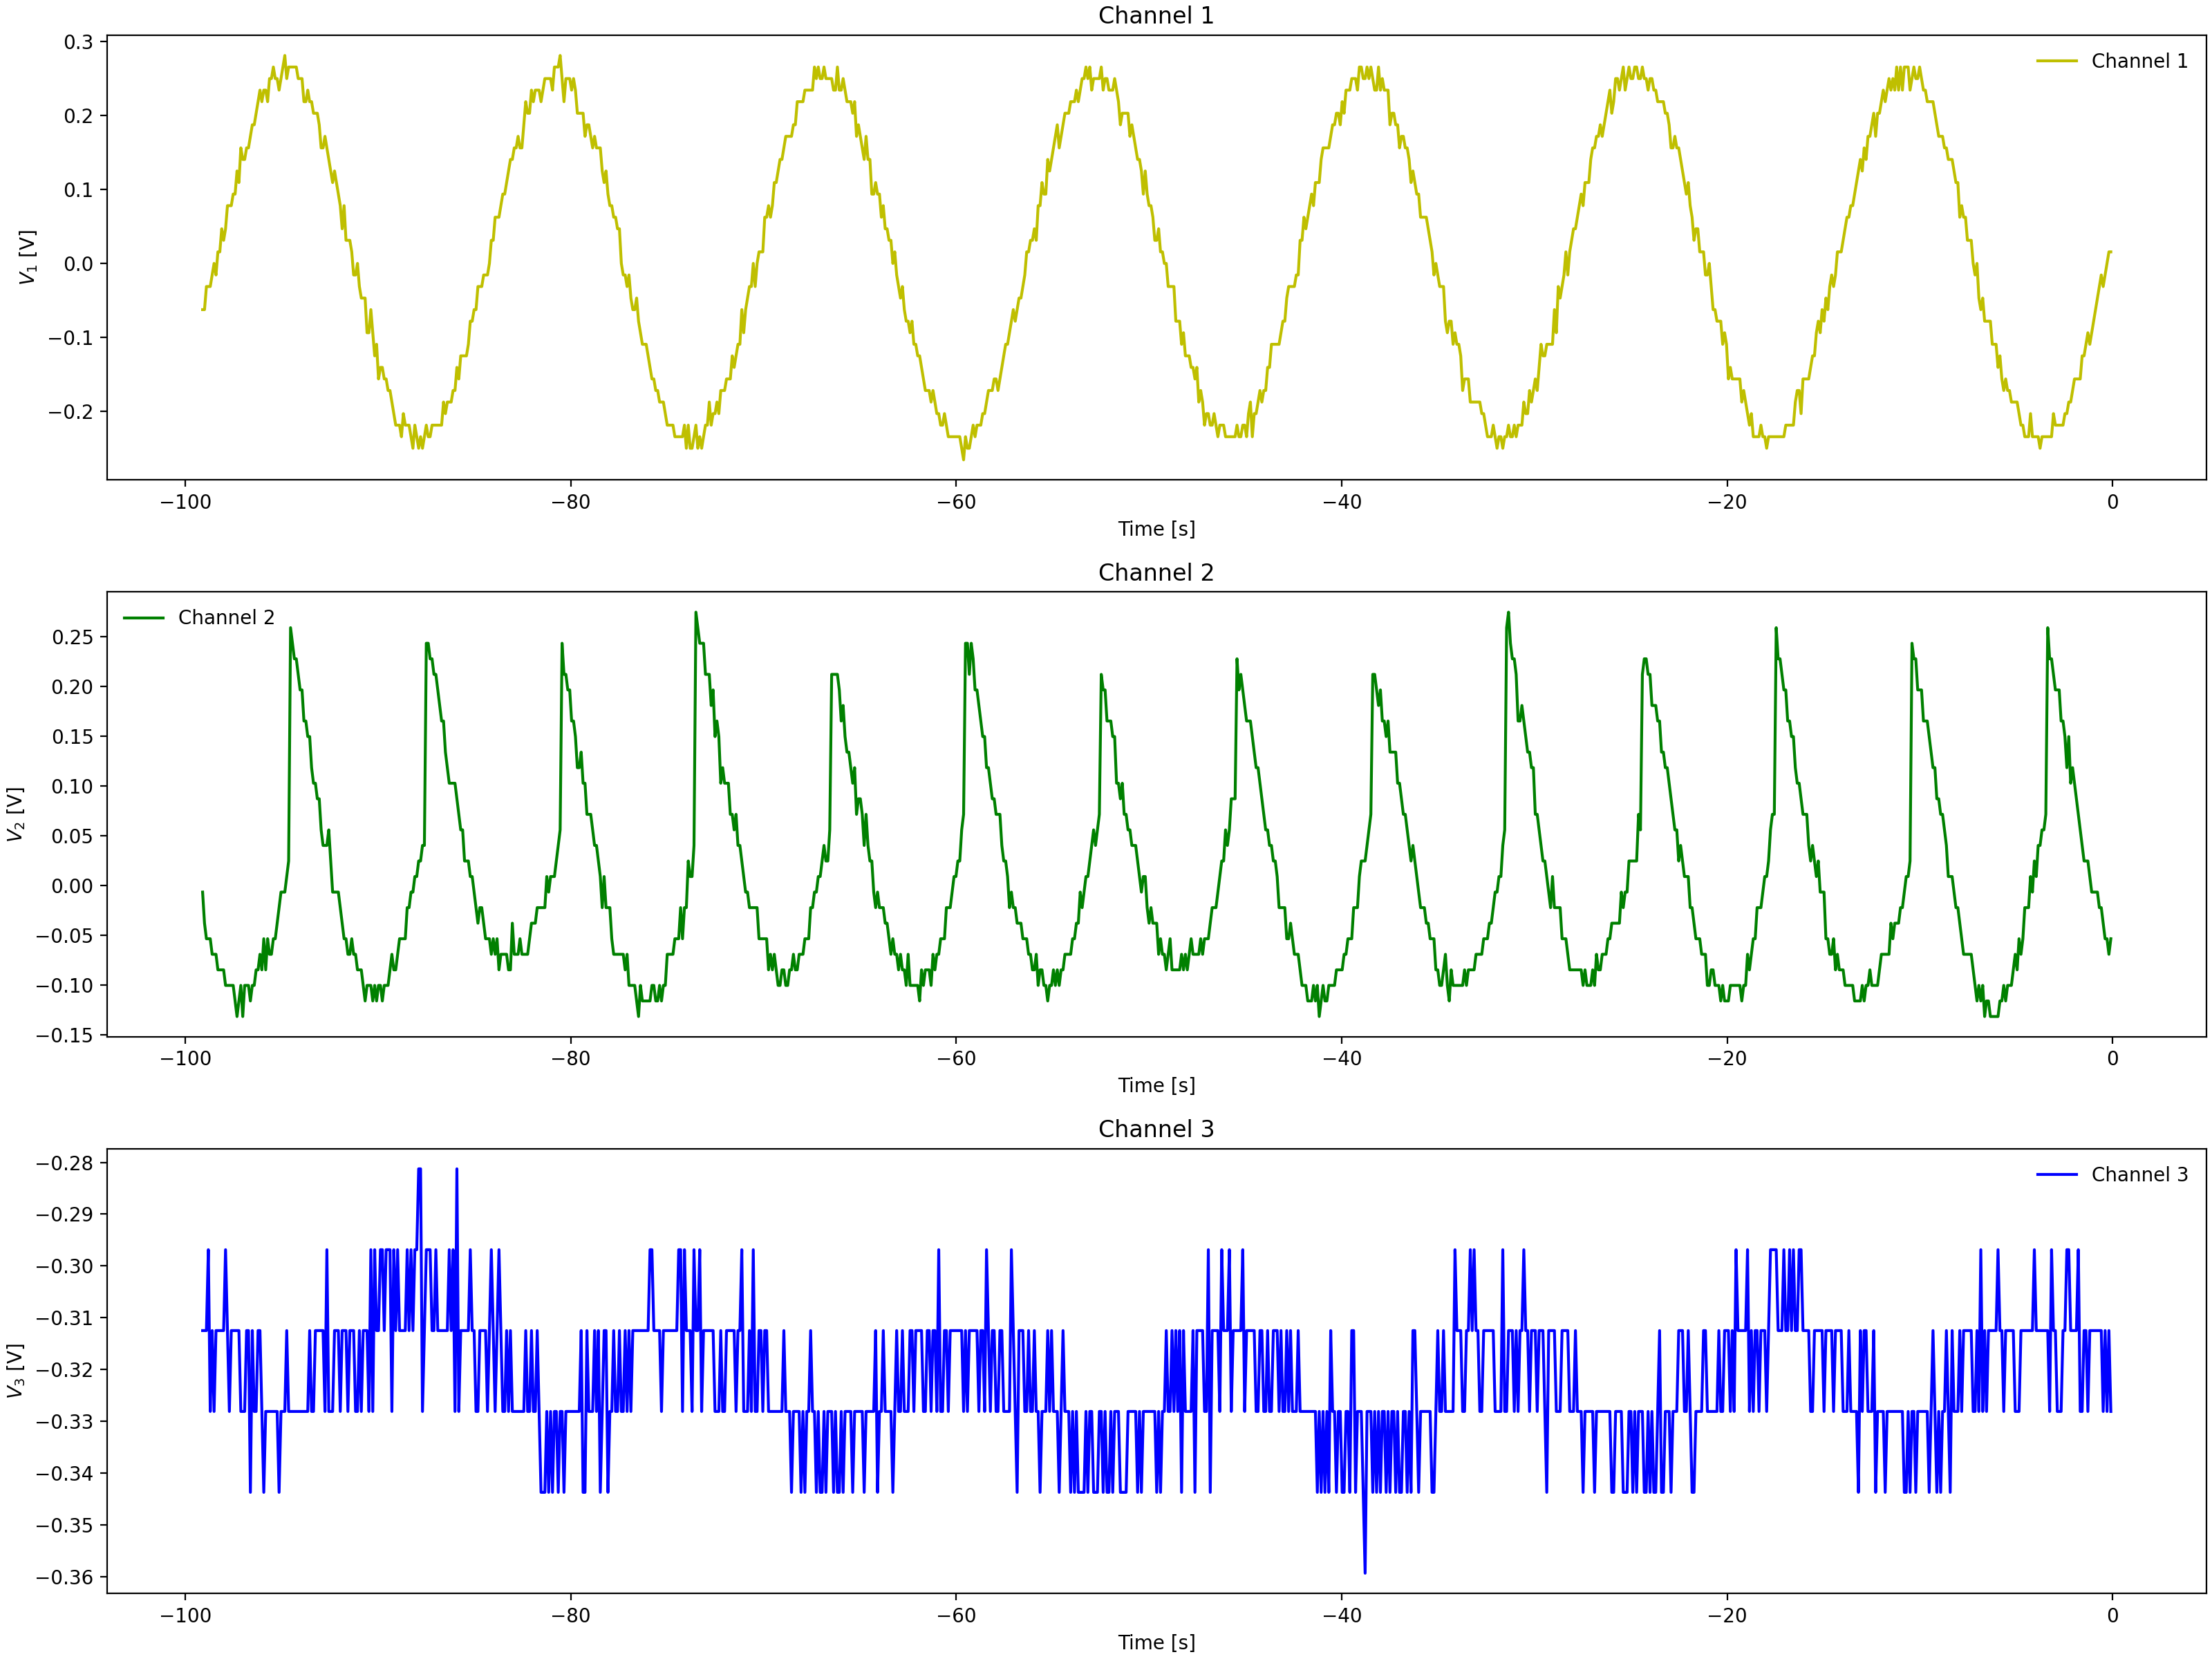

Data behind this chart, as committed beside it:
Channel 1 Time, Channel 1 Voltage, Channel 2 Time, Channel 2 Voltage, Channel 3 Time, Channel 3 Voltage
-0.0992, -0.00025, -0.0992, -0.1003, -0.0992, -0.3125
-0.1984, 0.01537, -0.1984, -0.1003, -0.1984, -0.3281
-0.2976, -0.00025, -0.2976, -0.1003, -0.2976, -0.3281
-0.3968, -0.00025, -0.3968, -0.08463, -0.3968, -0.3125
-0.496, -0.01588, -0.496, -0.08463, -0.496, -0.3125
-0.5952, -0.04713, -0.5952, -0.05337, -0.5952, -0.2969
-0.6944, -0.0315, -0.6944, -0.069, -0.6944, -0.3125
-0.7936, -0.04713, -0.7936, -0.05337, -0.7936, -0.3125
-0.8928, -0.04713, -0.8928, -0.05337, -0.8928, -0.3125
-0.992, -0.07838, -0.992, -0.03775, -0.992, -0.3125
-1.091, -0.1096, -1.091, -0.02212, -1.091, -0.3281
-1.19, -0.1253, -1.19, -0.02212, -1.19, -0.3125
-1.29, -0.1096, -1.29, -0.0065, -1.29, -0.3125
-1.389, -0.1253, -1.389, 0.02475, -1.389, -0.3125
-1.488, -0.1253, -1.488, 0.02475, -1.488, -0.3125
-1.587, -0.1409, -1.587, 0.02475, -1.587, -0.3125
-1.686, -0.1409, -1.686, 0.056, -1.686, -0.3125
-1.786, -0.1721, -1.786, 0.056, -1.786, -0.2969
-1.885, -0.1409, -1.885, 0.07162, -1.885, -0.3125
-1.984, -0.1878, -1.984, 0.08725, -1.984, -0.2969
-2.083, -0.1721, -2.083, 0.1029, -2.083, -0.3125
-2.182, -0.1721, -2.182, 0.1029, -2.182, -0.3281
-2.282, -0.1878, -2.282, 0.1029, -2.282, -0.3125
-2.381, -0.1878, -2.381, 0.1185, -2.381, -0.3125
-2.48, -0.1878, -2.48, 0.1341, -2.48, -0.3125
-2.579, -0.2034, -2.579, 0.1341, -2.579, -0.2969
-2.678, -0.2034, -2.678, 0.1497, -2.678, -0.3125
-2.778, -0.2346, -2.778, 0.1966, -2.778, -0.2969
-2.877, -0.2034, -2.877, 0.1966, -2.877, -0.3125
-2.976, -0.2502, -2.976, 0.181, -2.976, -0.3125
-3.075, -0.2346, -3.075, 0.1966, -3.075, -0.3281
-3.174, -0.2346, -3.174, 0.2279, -3.174, -0.3125
-3.274, -0.219, -3.274, 0.2279, -3.274, -0.3125
-3.373, -0.2502, -3.373, 0.2279, -3.373, -0.3125
-3.472, -0.2502, -3.472, 0.2591, -3.472, -0.2969
-3.571, -0.2502, -3.571, 0.07162, -3.571, -0.3125
-3.67, -0.219, -3.67, 0.08725, -3.67, -0.2969
-3.77, -0.2346, -3.77, 0.056, -3.77, -0.2969
-3.869, -0.2502, -3.869, 0.04038, -3.869, -0.3281
-3.968, -0.2346, -3.968, 0.02475, -3.968, -0.3125
-4.067, -0.219, -4.067, 0.04038, -4.067, -0.3125
-4.166, -0.219, -4.166, 0.02475, -4.166, -0.3125
-4.266, -0.2346, -4.266, -0.0065, -4.266, -0.3125
-4.365, -0.2502, -4.365, -0.0065, -4.365, -0.3125
-4.464, -0.219, -4.464, -0.02212, -4.464, -0.2969
-4.563, -0.2502, -4.563, -0.02212, -4.563, -0.3125
-4.662, -0.2346, -4.662, -0.03775, -4.662, -0.3125
-4.762, -0.219, -4.762, -0.03775, -4.762, -0.3281
-4.861, -0.2034, -4.861, -0.05337, -4.861, -0.3125
-4.96, -0.219, -4.96, -0.05337, -4.96, -0.3281
-5.059, -0.1878, -5.059, -0.069, -5.059, -0.3125
-5.158, -0.1878, -5.158, -0.08463, -5.158, -0.3125
-5.258, -0.1878, -5.258, -0.069, -5.258, -0.3125
-5.357, -0.1721, -5.357, -0.08463, -5.357, -0.3125
-5.456, -0.1565, -5.456, -0.1003, -5.456, -0.3125
-5.555, -0.1409, -5.555, -0.1159, -5.555, -0.3281
-5.654, -0.1565, -5.654, -0.1159, -5.654, -0.3125
-5.754, -0.1253, -5.754, -0.1159, -5.754, -0.3281
-5.853, -0.1253, -5.853, -0.1159, -5.853, -0.3125
-5.952, -0.1253, -5.952, -0.1159, -5.952, -0.3125
... 939 more rows
